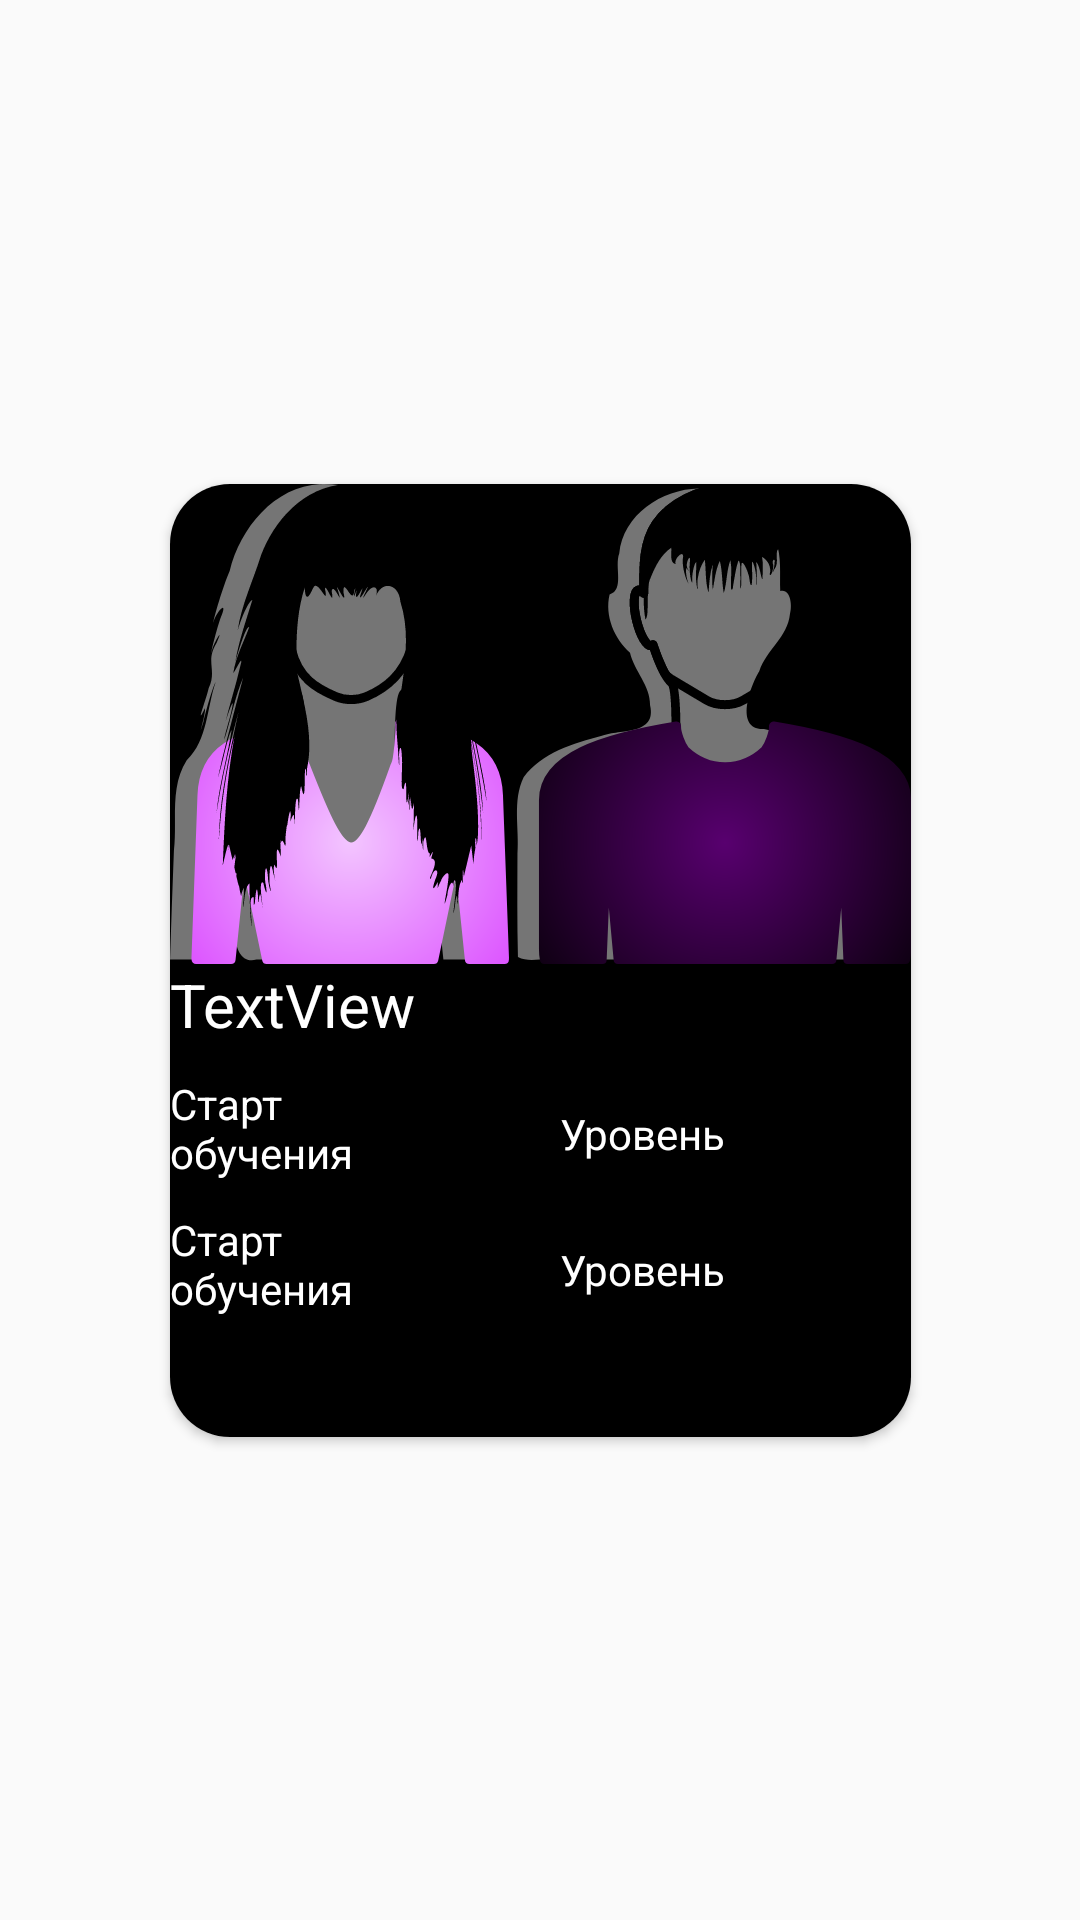

The Android layout XML behind this screen, and the referenced resources:
<!-- AndroidManifest.xml: application theme Theme.PsyhologicCenter_6 -->
<!-- res/layout/course_item.xml -->
<?xml version="1.0" encoding="utf-8"?>
<android.support.constraint.ConstraintLayout xmlns:android="http://schemas.android.com/apk/res/android"
    xmlns:app="http://schemas.android.com/apk/res-auto"
    android:layout_width="wrap_content"
    android:layout_height="wrap_content">

    <android.support.v7.widget.CardView
        android:id="@+id/cardView"
        app:cardCornerRadius="20dp"
        android:paddingBottom="20dp"
        android:layout_width="wrap_content"
        android:layout_height="wrap_content"
        app:layout_constraintBottom_toBottomOf="parent"
        app:layout_constraintEnd_toEndOf="parent"
        app:layout_constraintStart_toStartOf="parent"
        app:layout_constraintTop_toTopOf="parent">

        <LinearLayout
            android:id="@+id/courseBg"
            android:layout_width="match_parent"
            android:layout_height="match_parent"
            android:orientation="vertical"
            android:paddingBottom="30dp"

            android:background="@color/black">

            <ImageView
                android:id="@+id/courseImage"
                android:layout_width="wrap_content"
                android:layout_height="wrap_content"
                android:contentDescription="@string/app_name"
                android:transitionName="courseImage"
                app:srcCompat="@drawable/ic_vm" />

            <TextView
                android:id="@+id/courseTitle"
                android:layout_width="wrap_content"
                android:layout_height="wrap_content"
                android:textColor="@color/white"

                android:textSize="20sp"
                android:layout_marginBottom="10dp"
                android:text="TextView" />

            <LinearLayout
                android:layout_width="match_parent"
                android:layout_height="match_parent">
                <TextView
                    android:layout_width="100dp"
                    android:layout_height="wrap_content"
                    android:textColor="@color/white"

                    android:textSize="14sp"
                    android:layout_marginBottom="10dp"
                    android:text="@string/course_start_date" />
                <TextView
                    android:layout_width="wrap_content"
                    android:layout_height="wrap_content"
                    android:textColor="@color/white"

                    android:textSize="14sp"
                    android:layout_marginTop="10dp"
                    android:layout_marginStart="30dp"
                    android:text="@string/course_level" />
            </LinearLayout>
            <LinearLayout
                android:layout_width="match_parent"
                android:layout_height="match_parent">
                <TextView
                    android:id="@+id/courseDate"
                    android:layout_width="100dp"
                    android:layout_height="wrap_content"
                    android:textColor="@color/white"

                    android:textSize="14sp"
                    android:layout_marginBottom="10dp"
                    android:text="@string/course_start_date" />
                <TextView
                    android:id="@+id/courseLevel"
                    android:layout_width="wrap_content"
                    android:layout_height="wrap_content"
                    android:textColor="@color/white"

                    android:textSize="14sp"
                    android:layout_marginTop="10dp"
                    android:layout_marginStart="30dp"
                    android:text="@string/course_level" />
            </LinearLayout>
        </LinearLayout>

    </android.support.v7.widget.CardView>
</android.support.constraint.ConstraintLayout>
<!-- resources referenced by this layout -->
<resources>
  <color name="black">#FF000000</color>
  <color name="white">#FFFFFFFF</color>
  <!-- drawable ic_vm: vector/xml drawable (drawable, 12912 chars, omitted) -->
  <string name="app_name">PsyhologicCenter_6</string>
  <string name="course_level">Уровень</string>
  <string name="course_start_date">Старт обучения</string>
  <style name="Theme.PsyhologicCenter_6" parent="Theme.AppCompat.Light.NoActionBar">
          
          <item name="colorPrimary">@color/purple_500</item>
          <item name="colorPrimaryDark">@color/purple_700</item>
          <item name="colorAccent">@color/teal_200</item>
          
      </style>
  <color name="purple_500">#FF6200EE</color>
  <color name="purple_700">#FF3700B3</color>
  <color name="teal_200">#FF03DAC5</color>
</resources>
